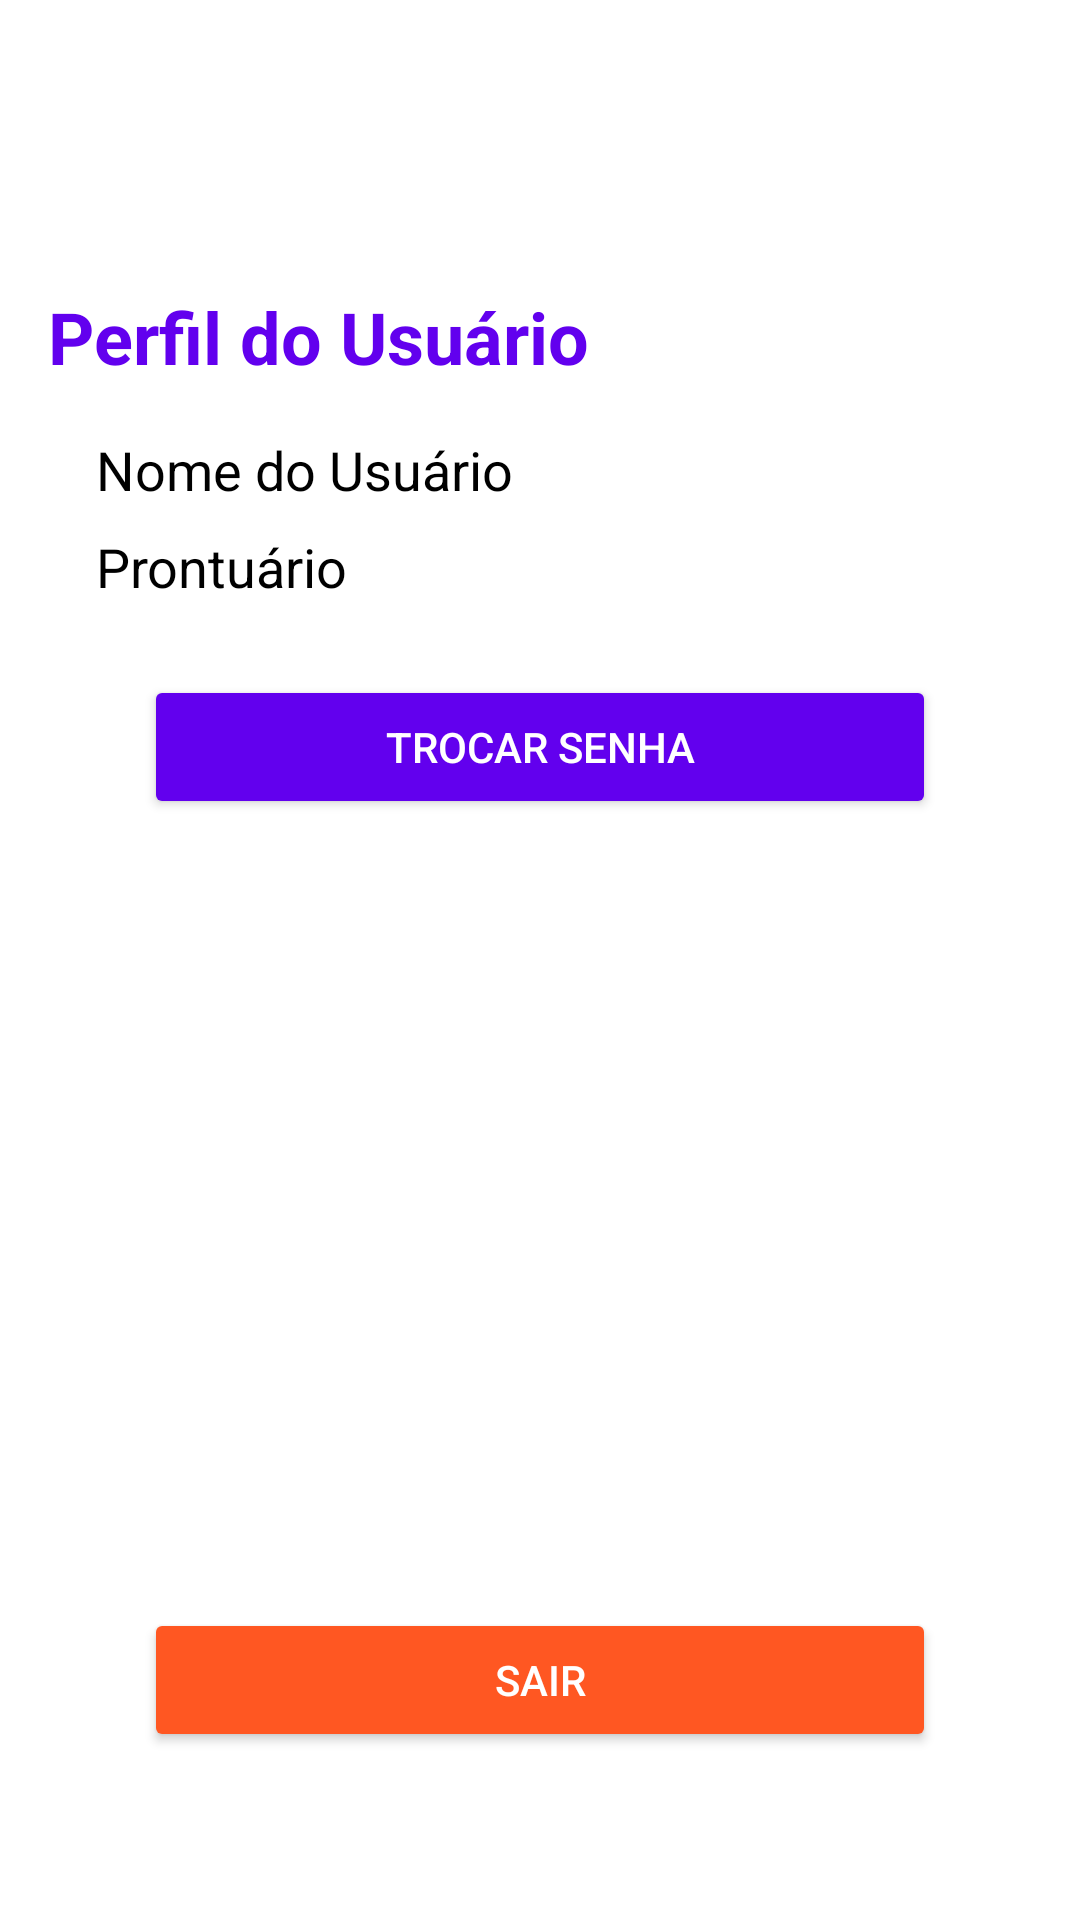

This screen was rendered from an Android layout file. Write that file and the resources it references.
<!-- AndroidManifest.xml: application theme Theme.SyncChat -->
<!-- res/layout/activity_profile.xml -->
<?xml version="1.0" encoding="utf-8"?>
<androidx.constraintlayout.widget.ConstraintLayout xmlns:android="http://schemas.android.com/apk/res/android"
    xmlns:app="http://schemas.android.com/apk/res-auto"
    xmlns:tools="http://schemas.android.com/tools"
    android:layout_width="match_parent"
    android:layout_height="match_parent"
    android:padding="16dp"
    android:background="@color/backgroundColor"
    tools:context=".view.ProfileActivity">

    <ImageView
        android:id="@+id/btnBack"
        android:layout_width="48dp"
        android:layout_height="48dp"
        android:src="@drawable/ic_back"
        android:contentDescription="Voltar"
        android:layout_marginStart="16dp"
        android:layout_marginTop="16dp"
        app:layout_constraintTop_toTopOf="parent"
        app:layout_constraintStart_toStartOf="parent"
        android:clickable="true"
        android:focusable="true" />

    <TextView
        android:id="@+id/profileTitle"
        android:layout_width="0dp"
        android:layout_height="wrap_content"
        android:text="Perfil do Usuário"
        android:textSize="24sp"
        android:textStyle="bold"
        android:textColor="@color/primaryColor"
        android:layout_marginTop="16dp"
        android:layout_marginBottom="24dp"
        app:layout_constraintTop_toBottomOf="@id/btnBack"
        app:layout_constraintStart_toStartOf="parent"
        app:layout_constraintEnd_toEndOf="parent"
        app:layout_constraintHorizontal_bias="0.5" />

    <TextView
        android:id="@+id/tvUserName"
        android:layout_width="wrap_content"
        android:layout_height="wrap_content"
        android:text="Nome do Usuário"
        android:textSize="18sp"
        android:textColor="@color/black"
        app:layout_constraintTop_toBottomOf="@id/profileTitle"
        app:layout_constraintStart_toStartOf="parent"
        android:layout_marginTop="16dp"
        android:layout_marginStart="16dp"/>

    <TextView
        android:id="@+id/tvUserProntuario"
        android:layout_width="wrap_content"
        android:layout_height="wrap_content"
        android:text="Prontuário"
        android:textSize="18sp"
        android:textColor="@color/black"
        app:layout_constraintTop_toBottomOf="@id/tvUserName"
        app:layout_constraintStart_toStartOf="@id/tvUserName"
        android:layout_marginTop="8dp"/>

    <Button
        android:id="@+id/btnChangePassword"
        android:layout_width="0dp"
        android:layout_height="wrap_content"
        android:text="Trocar Senha"
        android:backgroundTint="@color/primaryColor"
        android:textColor="@color/white"
        app:layout_constraintTop_toBottomOf="@id/tvUserProntuario"
        app:layout_constraintStart_toStartOf="parent"
        app:layout_constraintEnd_toEndOf="parent"
        android:layout_marginTop="24dp"
        android:layout_marginStart="32dp"
        android:layout_marginEnd="32dp"/>

    <Button
        android:id="@+id/btnLogout"
        android:layout_width="0dp"
        android:layout_height="wrap_content"
        android:text="Sair"
        android:backgroundTint="@color/secondaryColor"
        android:textColor="@color/white"
        app:layout_constraintBottom_toBottomOf="parent"
        app:layout_constraintStart_toStartOf="parent"
        app:layout_constraintEnd_toEndOf="parent"
        android:layout_marginBottom="40dp"
        android:layout_marginStart="32dp"
        android:layout_marginEnd="32dp"/>
</androidx.constraintlayout.widget.ConstraintLayout>
<!-- resources referenced by this layout -->
<resources>
  <color name="backgroundColor">#FFFFFF</color>
  <color name="black">#FF000000</color>
  <color name="primaryColor">#6200EE</color>
  <color name="secondaryColor">#FF5722</color>
  <color name="white">#FFFFFFFF</color>
  <style name="Theme.SyncChat" parent="Base.Theme.SyncChat" />
  <style name="Base.Theme.SyncChat" parent="Theme.Material3.DayNight.NoActionBar">
          
          
      </style>
</resources>
